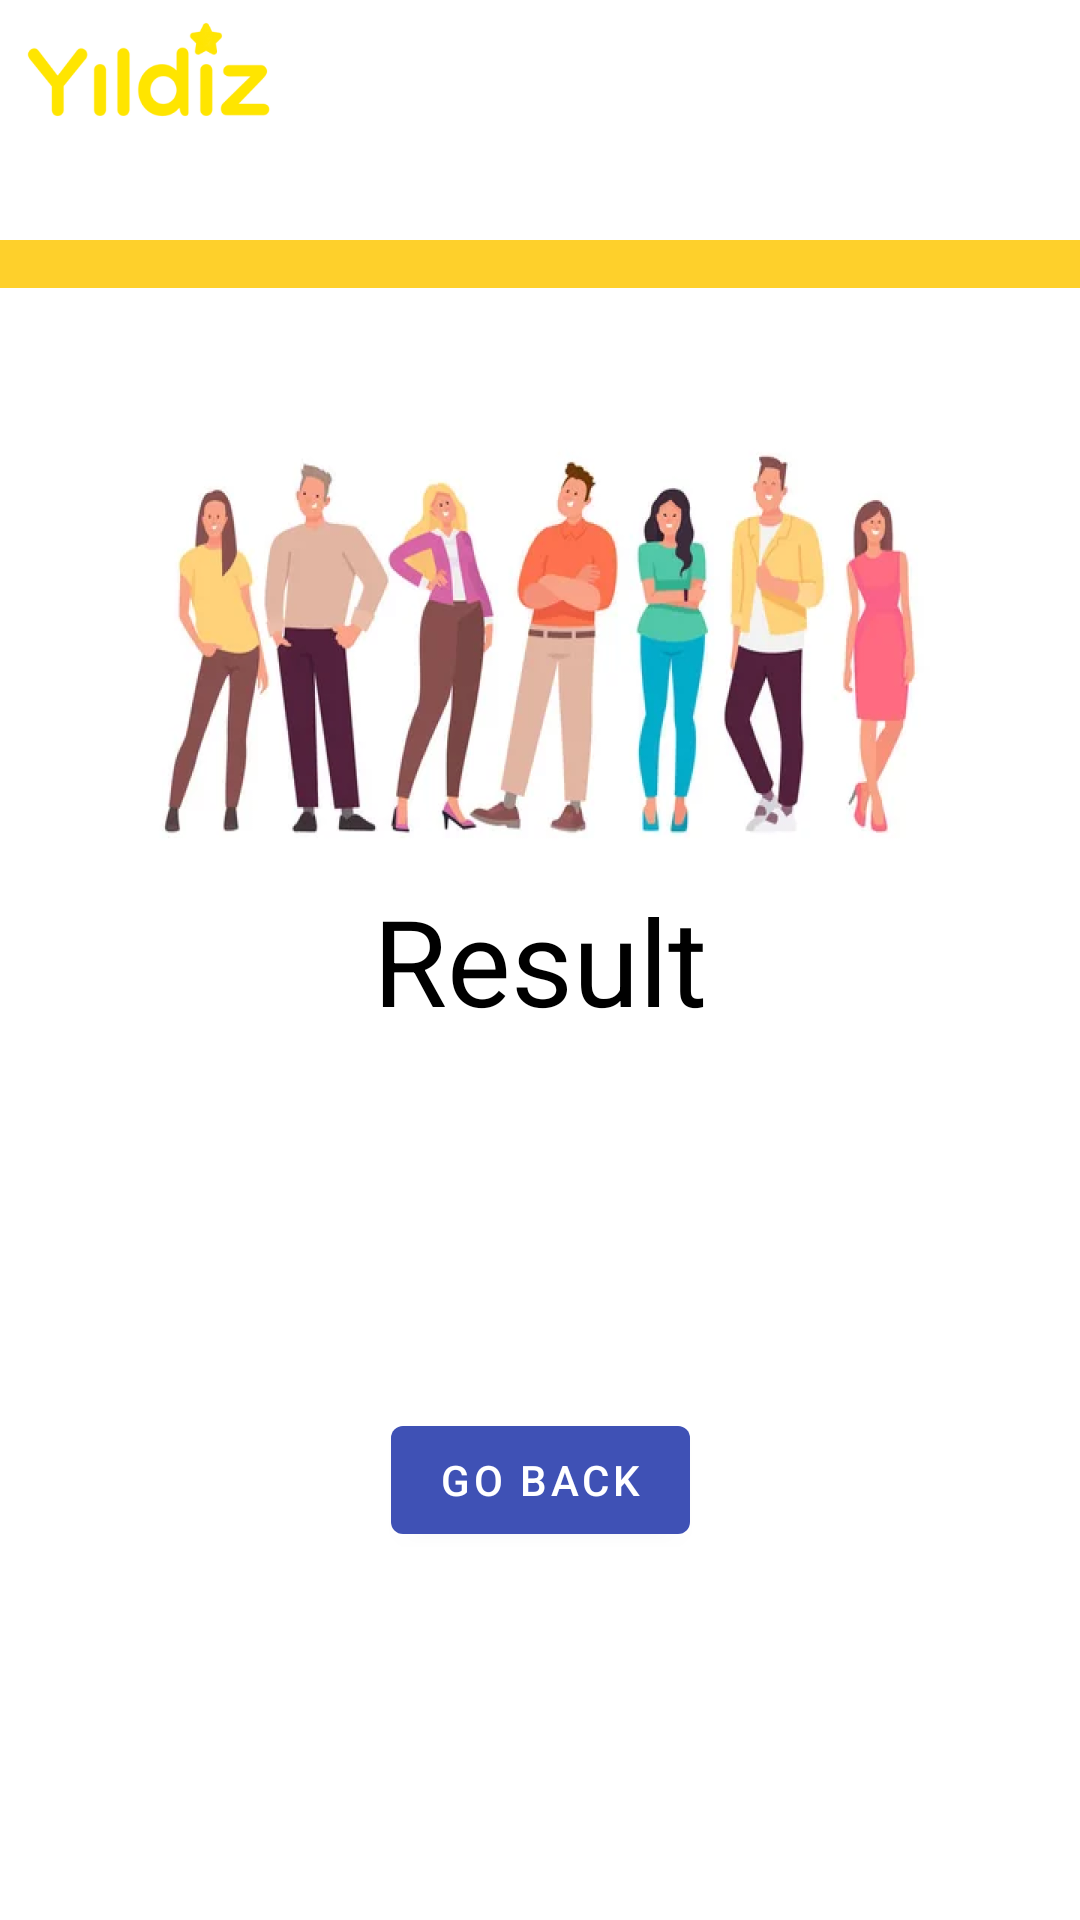

Reconstruct the res/layout file that produces this screen, plus the resources it refers to.
<!-- AndroidManifest.xml: application theme AppThemeNoActionBar -->
<!-- res/layout/activity_score.xml -->
<?xml version="1.0" encoding="utf-8"?>
<androidx.constraintlayout.widget.ConstraintLayout xmlns:android="http://schemas.android.com/apk/res/android"
    xmlns:app="http://schemas.android.com/apk/res-auto"
    xmlns:tools="http://schemas.android.com/tools"
    android:layout_width="match_parent"
    android:layout_height="match_parent"
    tools:context=".activity.ScoreActivity">
    <ImageView
        android:id="@+id/iv_yildiz"
        android:layout_width="100dp"
        android:layout_height="60dp"
        android:background="@drawable/yildiz"
        app:layout_constraintStart_toStartOf="parent"
        app:layout_constraintTop_toTopOf="parent" />


    <ImageView
        android:id="@+id/iv_line"
        android:layout_width="wrap_content"
        android:layout_height="wrap_content"
        android:background="@drawable/yellow"
        app:layout_constraintEnd_toEndOf="parent"
        app:layout_constraintStart_toStartOf="parent"
        app:layout_constraintTop_toTopOf="parent"
        android:layout_marginTop="80dp"/>


    <ImageView
        android:id="@+id/iv_people"
        android:layout_width="300dp"
        android:layout_height="150dp"
        android:layout_marginTop="40dp"
        android:background="@drawable/people"
        app:layout_constraintBottom_toTopOf="@+id/tvScore"
        app:layout_constraintEnd_toEndOf="parent"
        app:layout_constraintStart_toStartOf="parent"
        app:layout_constraintTop_toBottomOf="@+id/iv_line" />

    <TextView
        android:textColor="@color/black"
        android:id="@+id/tvScore"
        android:layout_width="wrap_content"
        android:layout_height="wrap_content"
        android:text="Result"
        android:textSize="40dp"
        app:layout_constraintBottom_toBottomOf="parent"
        app:layout_constraintEnd_toEndOf="parent"
        app:layout_constraintStart_toStartOf="parent"
        app:layout_constraintTop_toTopOf="parent" />

    <Button
        android:id="@+id/btnGoBack"
        android:layout_width="wrap_content"
        android:layout_height="wrap_content"
        android:text="Go Back"
        app:layout_constraintBottom_toBottomOf="parent"
        app:layout_constraintEnd_toEndOf="parent"
        app:layout_constraintStart_toStartOf="parent"
        app:layout_constraintTop_toBottomOf="@+id/tvScore" />

</androidx.constraintlayout.widget.ConstraintLayout>
<!-- resources referenced by this layout -->
<resources>
  <color name="black">#FF000000</color>
  <!-- drawable people: png bitmap (drawable, 461598 bytes) -->
  <!-- drawable yellow: png bitmap (drawable, 307 bytes) -->
  <!-- drawable yildiz: png bitmap (drawable, 11667 bytes) -->
  <style name="AppThemeNoActionBar" parent="Theme.MaterialComponents.Light.NoActionBar">
          
          <item name="colorPrimary">@color/colorPrimary</item>
          <item name="colorPrimaryDark">@color/colorPrimaryDark</item>
          <item name="colorAccent">@color/colorAccent</item>
          
      </style>
  <color name="colorPrimary">#3F51B5</color>
  <color name="colorPrimaryDark">#303F9F</color>
  <color name="colorAccent">#FF4081</color>
</resources>
